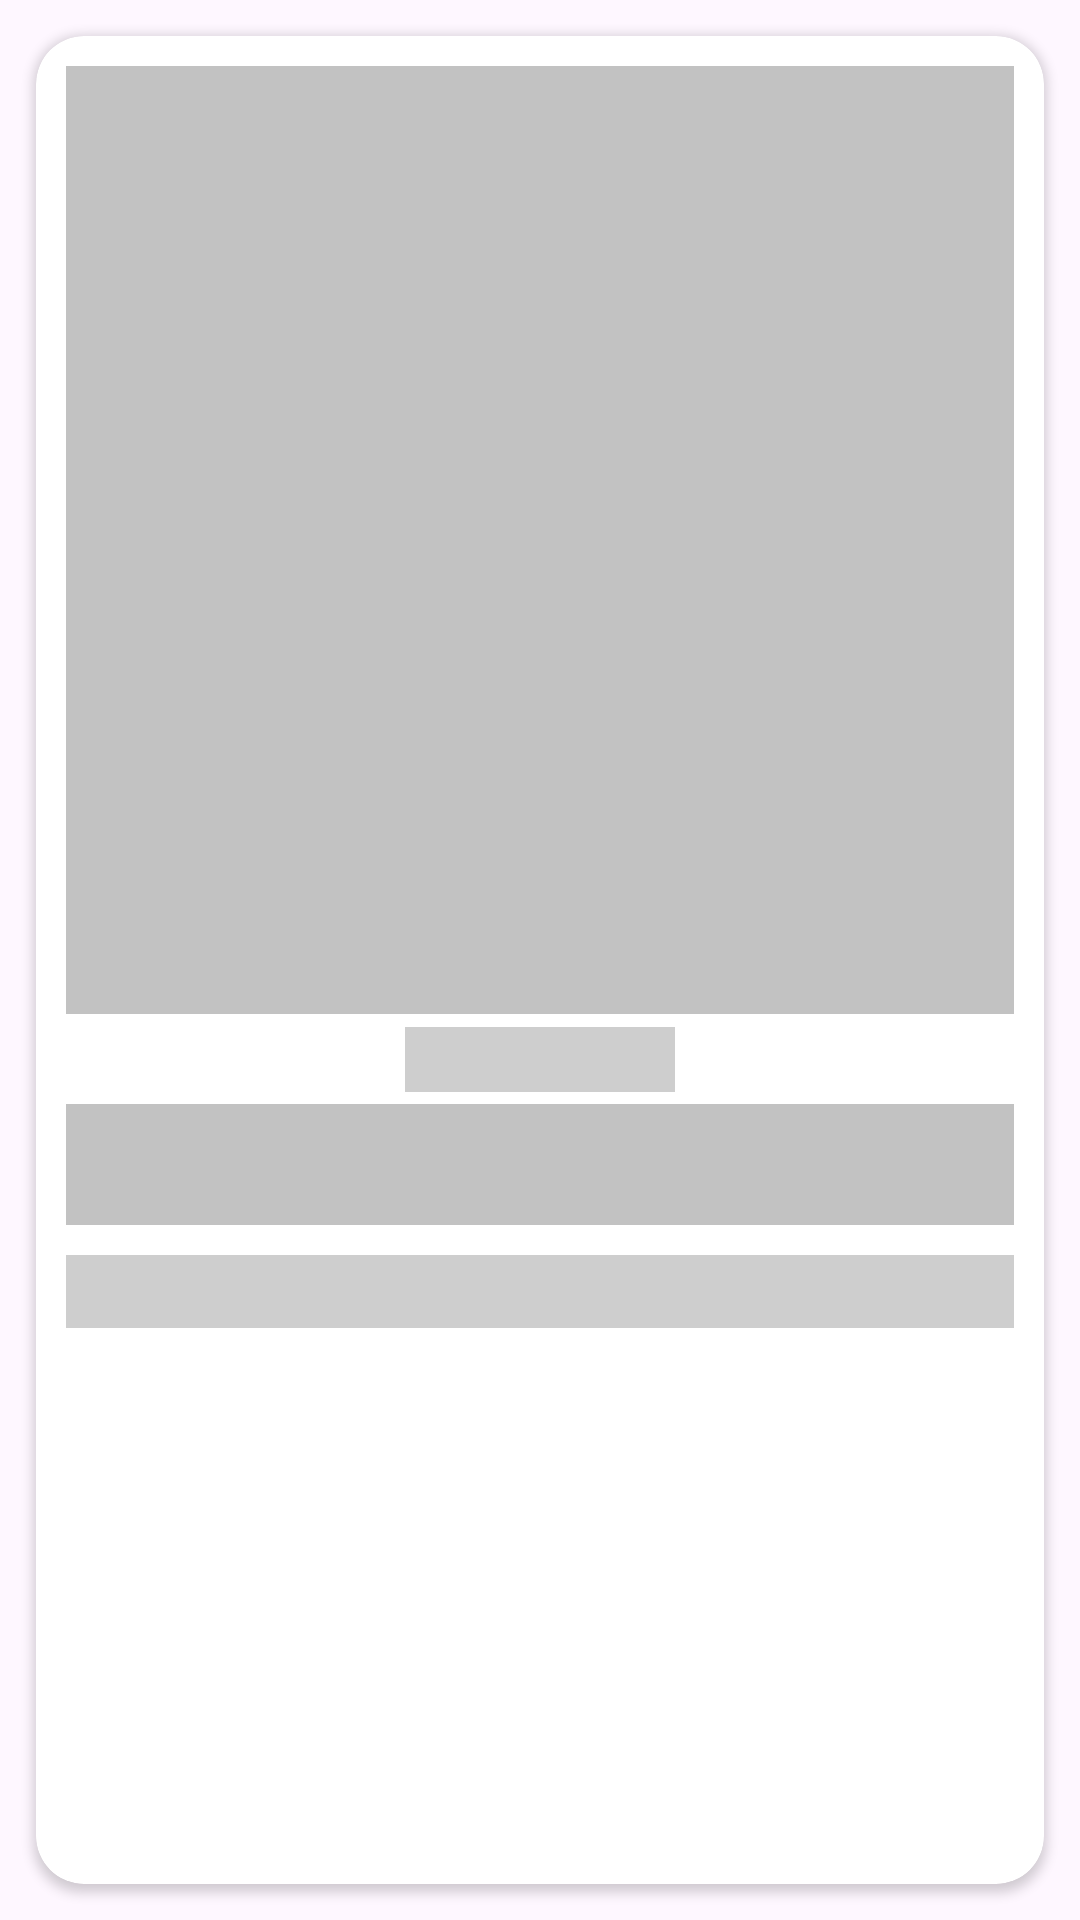

Write the Android layout XML for this screen, with the resource values it uses.
<!-- AndroidManifest.xml: application theme Theme.Library -->
<!-- res/layout/detail_information_screen_shimmer.xml -->
<?xml version="1.0" encoding="utf-8"?>
<androidx.constraintlayout.widget.ConstraintLayout xmlns:android="http://schemas.android.com/apk/res/android"
    xmlns:app="http://schemas.android.com/apk/res-auto"
    xmlns:tools="http://schemas.android.com/tools"
    android:layout_width="match_parent"
    android:layout_height="match_parent">

    <androidx.cardview.widget.CardView
        android:layout_width="match_parent"
        android:layout_height="match_parent"
        android:layout_margin="12dp"
        android:outlineAmbientShadowColor="@color/black"
        app:cardCornerRadius="16dp">

        
        <androidx.constraintlayout.widget.ConstraintLayout
            android:layout_width="match_parent"
            android:layout_height="match_parent">

            <ImageView
                android:id="@+id/selectedItemIconShimmer"
                android:layout_width="0dp"
                android:layout_height="0dp"
                android:layout_margin="10dp"
                android:background="@color/shimmer"
                android:contentDescription="@string/selected_item_icon"
                android:maxWidth="180dp"
                android:maxHeight="90dp"
                android:scaleType="fitCenter"
                app:layout_constraintBottom_toTopOf="@id/selectedItemNameShimmer"
                app:layout_constraintDimensionRatio="1:1"
                app:layout_constraintEnd_toEndOf="parent"
                app:layout_constraintStart_toStartOf="parent"
                app:layout_constraintTop_toTopOf="parent" />

            <TextView
                android:id="@+id/selectedItemNameTopShimmer"
                android:layout_width="90dp"
                android:layout_height="wrap_content"
                android:layout_marginHorizontal="10dp"
                android:layout_marginBottom="4dp"
                android:alpha="0.8"
                android:background="@color/shimmer"
                android:paddingHorizontal="8dp"
                android:textAlignment="center"
                android:textSize="16sp"
                app:layout_constraintBottom_toTopOf="@id/selectedItemNameShimmer"
                app:layout_constraintEnd_toEndOf="parent"
                app:layout_constraintStart_toStartOf="parent" />

            <EditText
                android:id="@+id/selectedItemNameShimmer"
                android:layout_width="match_parent"
                android:layout_height="wrap_content"
                android:layout_marginHorizontal="10dp"
                android:layout_marginTop="20dp"
                android:background="@color/shimmer"
                android:focusable="false"
                android:focusableInTouchMode="false"
                android:importantForAutofill="no"
                android:inputType="textCapWords|textMultiLine"
                android:maxLines="2"
                android:textAlignment="center"
                android:textSize="30sp"
                app:layout_constraintBottom_toTopOf="@id/selectedItemIdShimmer"
                app:layout_constraintEnd_toEndOf="parent"
                app:layout_constraintStart_toStartOf="parent"
                app:layout_constraintTop_toBottomOf="@id/selectedItemIconShimmer"
                tools:ignore="LabelFor" />

            <EditText
                android:id="@+id/selectedItemIdShimmer"
                android:layout_width="match_parent"
                android:layout_height="wrap_content"
                android:layout_marginHorizontal="10dp"
                android:layout_marginVertical="10dp"
                android:alpha="0.8"
                android:background="@color/shimmer"
                android:focusable="false"
                android:focusableInTouchMode="false"
                android:importantForAutofill="no"
                android:inputType="number"
                android:textAlignment="center"
                app:layout_constraintEnd_toEndOf="parent"
                app:layout_constraintStart_toStartOf="parent"
                app:layout_constraintTop_toBottomOf="@id/selectedItemNameShimmer"
                tools:ignore="LabelFor" />


        </androidx.constraintlayout.widget.ConstraintLayout>

    </androidx.cardview.widget.CardView>

</androidx.constraintlayout.widget.ConstraintLayout>
<!-- resources referenced by this layout -->
<resources>
  <color name="black">#FF000000</color>
  <color name="shimmer">#C2C2C2</color>
  <string name="selected_item_icon">Selected item icon</string>
  <style name="Theme.Library" parent="Base.Theme.Library" />
  <style name="Base.Theme.Library" parent="Theme.Material3.DayNight.NoActionBar">
          
          
          <item name="itemFillColor">@color/black</item>
      </style>
</resources>
